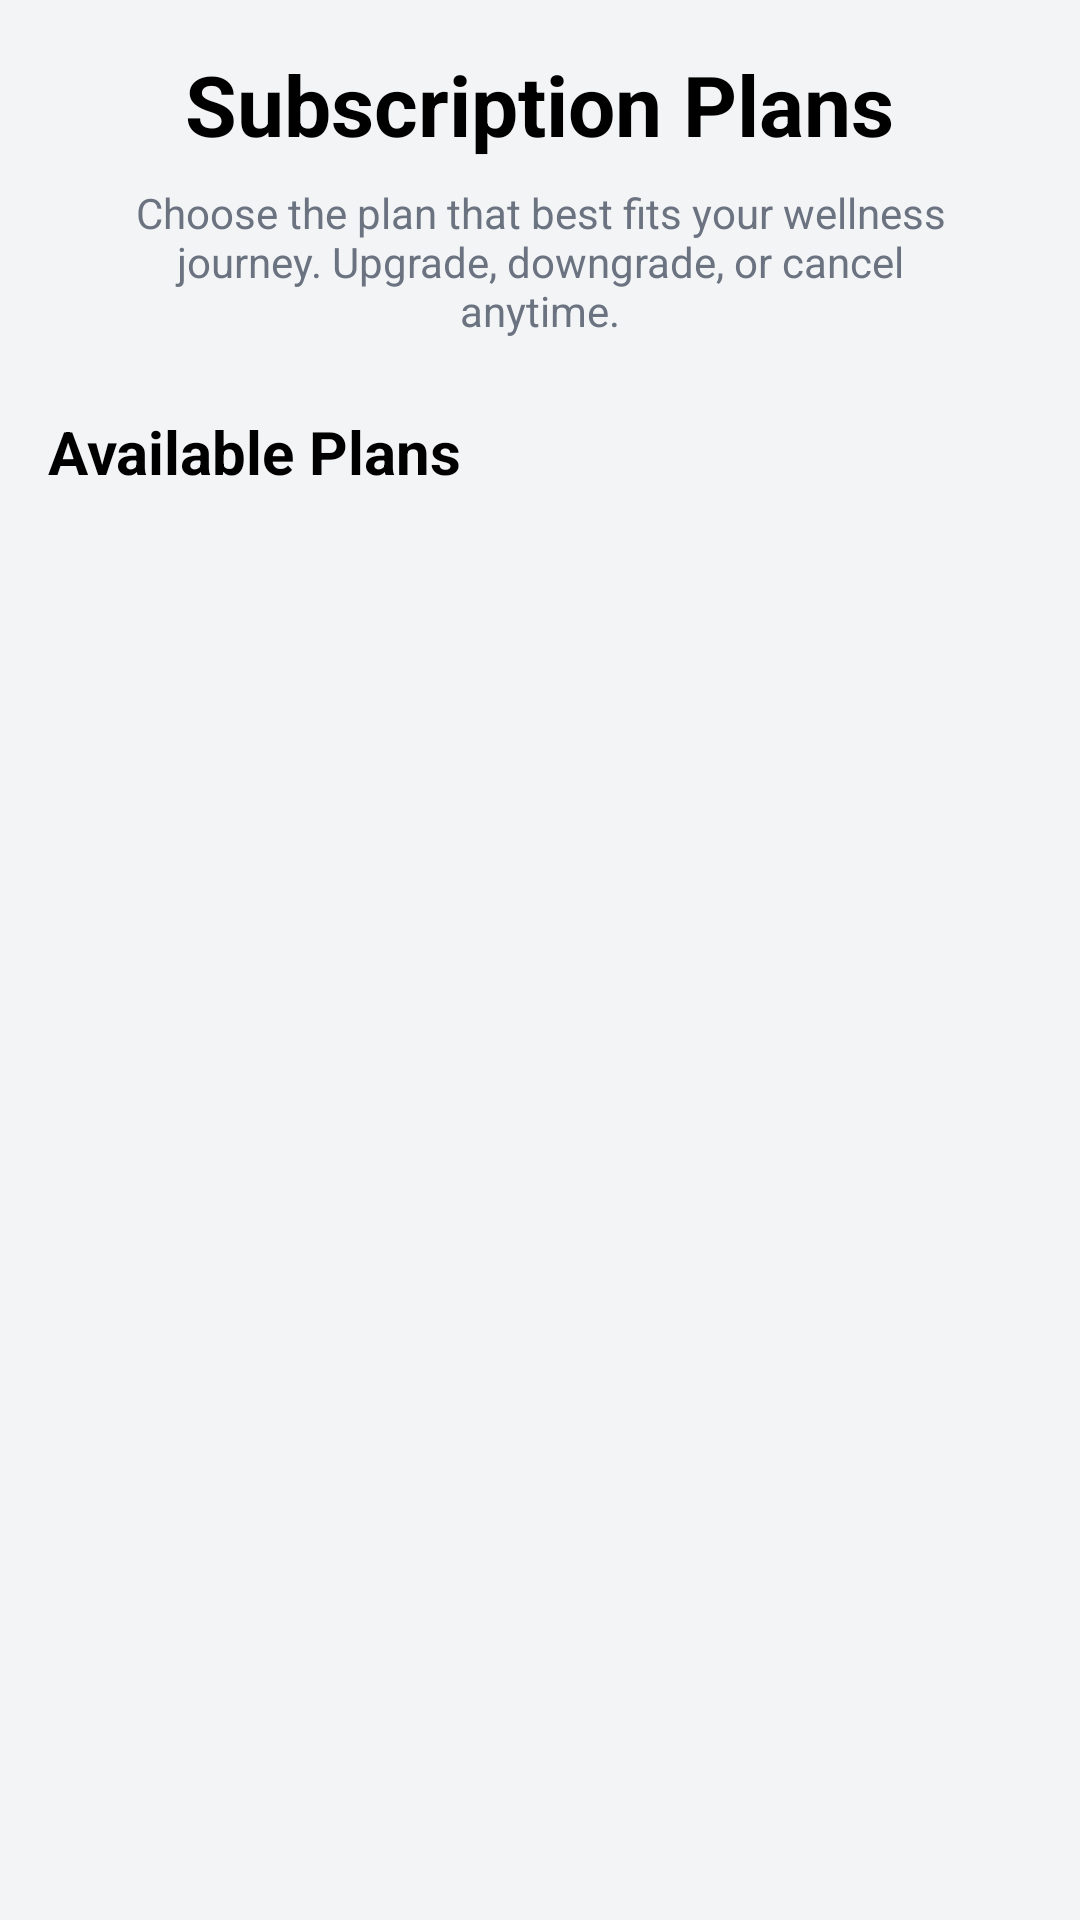

This screen was rendered from an Android layout file. Write that file and the resources it references.
<!-- AndroidManifest.xml: activity theme Theme.AevumHealth -->
<!-- res/layout/activity_subscription.xml -->
<?xml version="1.0" encoding="utf-8"?>
<androidx.core.widget.NestedScrollView xmlns:android="http://schemas.android.com/apk/res/android"
    xmlns:app="http://schemas.android.com/apk/res-auto"
    xmlns:tools="http://schemas.android.com/tools"
    android:layout_width="match_parent"
    android:layout_height="match_parent"
    android:background="@color/gray_light"
    android:fillViewport="true">

    <LinearLayout
        android:layout_width="match_parent"
        android:layout_height="wrap_content"
        android:orientation="vertical"
        android:padding="16dp">

        
        <LinearLayout
            android:layout_width="match_parent"
            android:layout_height="wrap_content"
            android:orientation="vertical"
            android:gravity="center"
            android:layout_marginBottom="24dp">

            <TextView
                android:layout_width="wrap_content"
                android:layout_height="wrap_content"
                android:text="Subscription Plans"
                android:textSize="28sp"
                android:textStyle="bold"
                android:textColor="@color/black"
                android:layout_marginBottom="8dp" />

            <TextView
                android:layout_width="match_parent"
                android:layout_height="wrap_content"
                android:text="Choose the plan that best fits your wellness journey. Upgrade, downgrade, or cancel anytime."
                android:textSize="14sp"
                android:textColor="@color/gray"
                android:gravity="center"
                android:paddingStart="16dp"
                android:paddingEnd="16dp" />
        </LinearLayout>

        
        <TextView
            android:id="@+id/tvError"
            android:layout_width="match_parent"
            android:layout_height="wrap_content"
            android:text=""
            android:textSize="14sp"
            android:textColor="@color/white"
            android:background="@color/red"
            android:padding="12dp"
            android:visibility="gone"
            android:layout_marginBottom="16dp" />

        
        <TextView
            android:layout_width="wrap_content"
            android:layout_height="wrap_content"
            android:text="Available Plans"
            android:textSize="20sp"
            android:textStyle="bold"
            android:textColor="@color/black"
            android:layout_marginBottom="12dp" />

        <androidx.recyclerview.widget.RecyclerView
            android:id="@+id/rvSubscriptionPlans"
            android:layout_width="match_parent"
            android:layout_height="wrap_content"
            android:orientation="horizontal"
            android:nestedScrollingEnabled="false"
            android:paddingBottom="8dp"
            tools:listitem="@layout/item_subscription_plan" />

        
        <com.google.android.material.card.MaterialCardView
            android:id="@+id/cardCurrentSubscription"
            android:layout_width="match_parent"
            android:layout_height="wrap_content"
            app:cardCornerRadius="12dp"
            app:cardElevation="4dp"
            android:layout_marginTop="24dp"
            android:layout_marginBottom="16dp"
            android:visibility="gone">

            <LinearLayout
                android:layout_width="match_parent"
                android:layout_height="wrap_content"
                android:orientation="vertical"
                android:padding="16dp">

                <TextView
                    android:layout_width="wrap_content"
                    android:layout_height="wrap_content"
                    android:text="Your Current Subscription"
                    android:textSize="20sp"
                    android:textStyle="bold"
                    android:textColor="@color/black"
                    android:layout_marginBottom="16dp" />

                <LinearLayout
                    android:layout_width="match_parent"
                    android:layout_height="wrap_content"
                    android:orientation="horizontal"
                    android:gravity="center_vertical">

                    <LinearLayout
                        android:layout_width="0dp"
                        android:layout_height="wrap_content"
                        android:layout_weight="1"
                        android:orientation="vertical">

                        <TextView
                            android:id="@+id/tvCurrentPlanName"
                            android:layout_width="wrap_content"
                            android:layout_height="wrap_content"
                            android:text="Plan Name"
                            android:textSize="18sp"
                            android:textStyle="bold"
                            android:textColor="@color/primary"
                            android:layout_marginBottom="4dp" />

                        <TextView
                            android:id="@+id/tvCurrentPlanRenewal"
                            android:layout_width="wrap_content"
                            android:layout_height="wrap_content"
                            android:text="Renews on..."
                            android:textSize="14sp"
                            android:textColor="@color/gray" />
                    </LinearLayout>
                </LinearLayout>
            </LinearLayout>
        </com.google.android.material.card.MaterialCardView>

    </LinearLayout>

</androidx.core.widget.NestedScrollView>
<!-- res/layout/item_subscription_plan.xml (included above) -->
<?xml version="1.0" encoding="utf-8"?>
<com.google.android.material.card.MaterialCardView xmlns:android="http://schemas.android.com/apk/res/android"
    xmlns:app="http://schemas.android.com/apk/res-auto"
    android:layout_width="300dp"
    android:layout_height="wrap_content"
    android:layout_marginEnd="16dp"
    app:cardCornerRadius="16dp"
    app:cardElevation="4dp"
    app:cardBackgroundColor="@color/white">

    <LinearLayout
        android:layout_width="match_parent"
        android:layout_height="wrap_content"
        android:orientation="vertical"
        android:padding="20dp">

        
        <LinearLayout
            android:layout_width="match_parent"
            android:layout_height="wrap_content"
            android:orientation="horizontal"
            android:gravity="center_vertical"
            android:layout_marginBottom="16dp">

            <TextView
                android:id="@+id/tvPlanName"
                android:layout_width="0dp"
                android:layout_height="wrap_content"
                android:layout_weight="1"
                android:text="Plan Name"
                android:textSize="22sp"
                android:textStyle="bold"
                android:textColor="@color/black" />

            <TextView
                android:id="@+id/tvCurrentPlanBadge"
                android:layout_width="wrap_content"
                android:layout_height="wrap_content"
                android:text="Current Plan"
                android:textSize="12sp"
                android:textStyle="bold"
                android:textColor="@color/white"
                android:background="@drawable/bg_status_completed"
                android:paddingStart="12dp"
                android:paddingEnd="12dp"
                android:paddingTop="6dp"
                android:paddingBottom="6dp"
                android:visibility="gone" />
        </LinearLayout>

        
        <LinearLayout
            android:layout_width="match_parent"
            android:layout_height="wrap_content"
            android:orientation="horizontal"
            android:gravity="center_vertical"
            android:layout_marginBottom="8dp">

            <TextView
                android:id="@+id/tvPlanPrice"
                android:layout_width="wrap_content"
                android:layout_height="wrap_content"
                android:text="₹0"
                android:textSize="32sp"
                android:textStyle="bold"
                android:textColor="@color/primary" />

            <TextView
                android:id="@+id/tvBillingCycle"
                android:layout_width="wrap_content"
                android:layout_height="wrap_content"
                android:text="/ Monthly"
                android:textSize="14sp"
                android:textColor="@color/gray"
                android:layout_marginStart="4dp" />
        </LinearLayout>

        
        <TextView
            android:id="@+id/tvPlanDescription"
            android:layout_width="match_parent"
            android:layout_height="wrap_content"
            android:text="Plan description"
            android:textSize="14sp"
            android:textColor="@color/gray"
            android:layout_marginBottom="16dp" />

        
        <androidx.recyclerview.widget.RecyclerView
            android:id="@+id/rvPlanFeatures"
            android:layout_width="match_parent"
            android:layout_height="wrap_content"
            android:nestedScrollingEnabled="false"
            android:layout_marginBottom="16dp" />

        
        <com.google.android.material.button.MaterialButton
            android:id="@+id/btnSelectPlan"
            android:layout_width="match_parent"
            android:layout_height="wrap_content"
            android:text="Select Plan"
            style="@style/Widget.Material3.Button"
            android:layout_marginTop="8dp" />

    </LinearLayout>

</com.google.android.material.card.MaterialCardView>
<!-- resources referenced by this layout -->
<resources>
  <color name="black">#000000</color>
  <color name="gray">#6B7280</color>
  <color name="gray_light">#F3F4F6</color>
  <color name="primary">#2563EB</color>
  <color name="red">#EF4444</color>
  <color name="white">#FFFFFF</color>
  <style name="Theme.AevumHealth" parent="Base.Theme.AevumHealth" />
  <style name="Base.Theme.AevumHealth" parent="Theme.Material3.DayNight">
          
          <item name="colorPrimary">@color/primary</item>
          <item name="colorPrimaryVariant">@color/primary_dark</item>
          <item name="colorOnPrimary">@color/white</item>
          <item name="colorSecondary">@color/secondary</item>
          <item name="colorOnSecondary">@color/white</item>
          
          <item name="windowActionBar">true</item>
          <item name="windowNoTitle">false</item>
      </style>
  <color name="primary_dark">#1E40AF</color>
  <color name="secondary">#10B981</color>
</resources>
